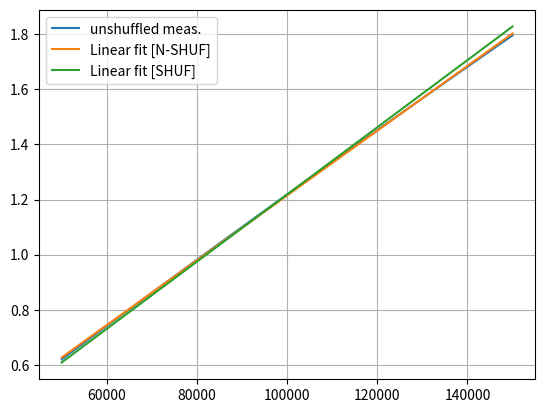

Write Python code to recreate this figure.
import numpy as np
import matplotlib.pyplot as plt


###############
## Problem 1 ##
###############
# 1a) dependent: p, independent: rho

# 1b)
T_ave = 286
R = 287.06
p_arr = np.linspace(50000, 150000, 401)
T_arr = 281+10 * (p_arr-50000)/100000
rho_arr = p_arr / (R * T_arr)

# 1c)
fig, ax = plt.subplots()
ax.grid()
ax.plot(p_arr, rho_arr, label='unshuffled meas.')
#fig.savefig('figures/p_vs_rho.pdf')

# 1d)
p_vs_rho_linfit = np.polyfit(p_arr, rho_arr, 1)
print(f'Linear fit rho = {p_vs_rho_linfit[0]:.6g}p + {p_vs_rho_linfit[1]:.4g}')
rho_fit = p_arr * p_vs_rho_linfit[0] + p_vs_rho_linfit[1]
ax.plot(p_arr, rho_fit, label='Linear fit [N-SHUF]')

# 1e)
standard_error = np.sum((rho_arr - rho_fit) ** 2) / (401 - (1 + 1))
print(f'Standard error = {standard_error:.3g}')

# 1f)
confidence_uppend = 2 * standard_error * np.sqrt(1/401 + (150000 - 100000) / np.sum((p_arr - 100000)**2))
print(f'95% confidence on upper end of interval  = (+/-) {confidence_uppend:.3g}')

# 1g)
shuffled_indices = np.random.permutation(len(T_arr))
shuffled_T = T_arr[shuffled_indices]
rho_arr_sh = p_arr / (R * shuffled_T)

# 1h)
p_vs_rho_linfit_sh = np.polyfit(p_arr, rho_arr_sh, 1)
print(f'\n[SHUFFLED] Linear fit rho = {p_vs_rho_linfit_sh[0]:.6g}p + {p_vs_rho_linfit_sh[1]:.4g}')
rho_fit_sh = p_arr * p_vs_rho_linfit_sh[0] + p_vs_rho_linfit_sh[1]
ax.plot(p_arr, rho_fit_sh, label='Linear fit [SHUF]')

# 1i)
standard_error_sh = np.sum((rho_arr_sh - rho_fit_sh) ** 2) / (401 - (1 + 1))
print(f'[SHUFFLED] Standard error = {standard_error_sh:.3g}')

# 1j)
confidence_uppend_sh = 2 * standard_error_sh * np.sqrt(1/401 + (150000 - 100000) / np.sum((p_arr - 100000)**2))
print(f'[SHUFFLED] 95% confidence on upper end of interval  = (+/-) {confidence_uppend_sh:.3g}')
plt.legend()
plt.show()

rho_ideal_gas_T_ave = p_arr / (R * T_ave)
true_A = 1 / (R*T_ave)

# 1k) error A and Systematic error B
print(f'\n[N-SHUFFLED] error A = {p_vs_rho_linfit[0] - true_A:.3g} error B = {p_vs_rho_linfit[1]:.3g}')
print(f'[SHUFFLED] error A = {p_vs_rho_linfit_sh[0] - true_A:.3g} error B = {p_vs_rho_linfit_sh[1]:.3g}')

# 1l) because the random spread is larger when shuffling
